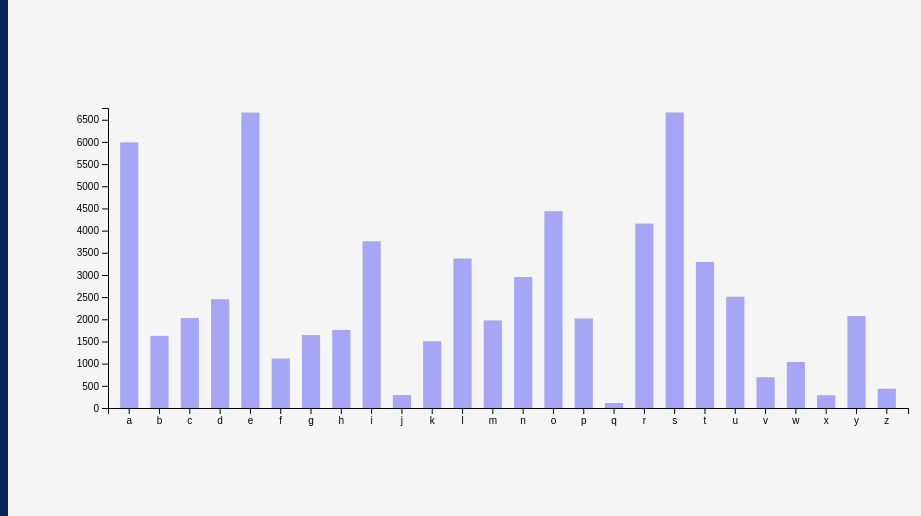
D3 v7 page, settled after 480 driven frames (8 s of simulated time); the page loaded 1 data file(s).


        drawGraph()
        

    let sidebar = document.querySelector(".sidebar");
    let sidebarBtn = document.querySelector(".sidebarBtn");
    sidebarBtn.onclick = function() {
      sidebar.classList.toggle("active");
      if(sidebar.classList.contains("active")){
        sidebarBtn.classList.replace("bx-menu" ,"bx-menu-alt-right");
      } else
        sidebarBtn.classList.replace("bx-menu-alt-right", "bx-menu");
    }
  
// ── script.js
function drawPlot() {
  var margin = {top: 20, right: 20, bottom: 30, left: 50},
                width = 960 - margin.left - margin.right,
                height = 500 - margin.top - margin.bottom;
 
  var parseTime = d3.timeParse("%d-%b-%y");
  var formatTime = d3.timeFormat("%B %e, %Y");

  var x = d3.scaleTime().range([0, width]);
  var y = d3.scaleLinear().range([height, 0]);

  var valueline = d3.line()
      .x(function(d) { return x(d.date); })
      .y(function(d) { return y(d.raritypercentile); });

  d3.select("svg").selectAll('*').remove()

  var svg = d3.select("svg")
                .attr("width", width + margin.left + margin.right)
                .attr("height", height + margin.top + margin.bottom)
                .append("g")
                .attr("transform", "translate(" + margin.left + "," + margin.top + ")");
                
  var xvar = 'placeholder'
  var raritytype = document.getElementById('raritytype').value
  if (raritytype == 'summative') {
    xvar = 'summativeraritypercentile'
  } else {
    xvar = 'positionalraritypercentile'
  }
  console.log(xvar)

  d3.csv("answers.csv").then(function(data) {
    data.forEach(function(d) {
        d.date = parseTime(d.date);
        d[xvar] = +d[xvar];
    });

    console.log(data.date)
  
    x.domain(d3.extent(data, function(d) { return d.date; }));
    y.domain([0, d3.max(data, function(d) { return d[xvar]; })]);

    var dots = svg.selectAll("dot")
      .data(data)
      .enter().append("circle")
      .attr("r", 5)
      .style('fill', '#a6a6f7')
      .style('opacity', 0)

    svg.selectAll("circle")
      .transition()
      .attr("cx", function(d) { return x(d.date); })
      .attr("cy", function(d) { return y(d[xvar]); })
      .delay(function(d,i){return(i*3)})
      .duration(2000)
      .style('opacity', 1)
    
    dots.on("mouseover", function(event,d) {
        d3.select(this)
          .style('fill', '#551a8b')
          .attr("r", 7)
        d3.select('div.tooltip')
          .transition()
          .duration(200)
          .style("opacity", .9);
        d3.select('div.tooltip')
          .html(formatTime(d.date) + "<br/>" + d.word + ', ' + d[xvar])
          .style("font-size", '10pt');
        })
      .on("mouseout", function(d) {
        d3.select(this)
          .style('fill', '#a6a6f7')
          .attr("r", 5)
        d3.select('div.tooltip')
          .transition()
          .duration(500)
          .style("opacity", 0);
        });
  
    svg.append("g")
       .attr("transform", "translate(0," + height + ")")
       .call(d3.axisBottom(x));
  
    svg.append("g")
       .call(d3.axisLeft(y));
  });
}

function drawGraph()  {
    var selectoption = document.getElementById('lettercounttype');
    var yvariable = selectoption.value;

    var svg = d3.select("svg"),
        margin = 200,
        width = svg.attr("width") - margin,
        height = svg.attr("height") - margin;
    
    svg.selectAll("*").remove()


    var xScale = d3.scaleBand().range ([0, width]).padding(0.4),
        yScale = d3.scaleLinear().range ([height, 0]);

    var g = svg.append("g")
            .attr("transform", "translate(" + 100 + "," + 100 + ")");

    var datacsv = d3.csv("guessletterstats.csv");

    datacsv.then(function(data) {
        data.forEach(function(d) {
        d[yvariable] = parseInt(d[yvariable]);
        });

        xScale.domain(data.map(function(d) { return d.letter; }));
        yScale.domain([0, 100 + d3.max(data, function(d) { return d[yvariable] })]);

        g.append("g")
        .attr("transform", "translate(0," + height + ")")
        .call(d3.axisBottom(xScale));

        g.append("g")
        .call(d3.axisLeft(yScale).tickFormat(function(d){
            return d;
        }).ticks(10))
        .append("text")
        .attr("y", 6)
        .attr("dy", "0.71em")
        .attr("text-anchor", "end")
        .text("value");

        g.selectAll(".bar")
        .data(data)
        .enter().append("rect")
        .attr("class", "bar")
        .style("fill", '#a6a6f7')
        .attr("x", function(d) { return xScale(d.letter); })
        .attr("y", function(d) { return yScale(0); })
        .attr("width", xScale.bandwidth())
        .attr("height", function(d) { return height - yScale(0); })
        .on("mouseover", function(event,d) {
            d3.select(this)
              .style('fill', '#551a8b')
              .attr("r", 7)
            d3.select('div.tooltip')
              .transition()
              .duration(200)
              .style("opacity", .9);
            d3.select('div.tooltip')
              .html(d.letter.toUpperCase() + " appears " + d[yvariable] + " times.")
              .style("font-size", '10pt');
            })
        .on("mouseout", function(d) {
            d3.select(this)
              .style('fill', '#a6a6f7')
              .attr("r", 5)
            d3.select('div.tooltip')
              .transition()
              .duration(500)
              .style("opacity", 0);
            });
        
        g.selectAll("rect")
        .transition()
        .duration(800)
        .attr("y", function(d) { return yScale(d[yvariable]); })
        .attr("height", function(d) { return height - yScale(d[yvariable]); })
        .delay(function(d,i){console.log(i) ; return(i*100)})
    });
}

function calculate() {
  var userword = document.getElementById("userinput").value;
  var userwordarray = [userword.charAt(0), 
                      userword.charAt(1), 
                      userword.charAt(2),
                      userword.charAt(3),
                      userword.charAt(4)]
  var myCSV = d3.csv("validguesses.csv");

  if (userword.length == 5) {
    myCSV.then(function(data) {
      var word = [],
        totalrank = [];
      data.map(function(d) {
          word.push(d.word);
          totalrank.push(d.positionalrarityscore);
      });
      var possibleWordArray = []
      var scoreArray = []
      console.log(userwordarray)
      for (let i = 0; i < word.length; i++) {
        var iterator = 0
        for (let j = 0; j < 5; j++) {
          if (userwordarray.includes(word[i].charAt(j))) {
            //pass
          } else {
            iterator += 1
          }
        }
        if (iterator == 5) {
          possibleWordArray.push(word[i])
          scoreArray.push(totalrank[i])
        }
      }
      var minscore = Math.min( ...scoreArray)
      var minscoreindex = scoreArray.indexOf(minscore.toString())
      var minscoreword = possibleWordArray[minscoreindex]
      d3.select("input.wordcheckerresult")
        .attr("value", minscoreword)
        .transition()
        .duration(500)
        .style("opacity", .9)
    })

    document.getElementById('error').innerHTML = ''
  } else {
    document.getElementById('error').innerHTML = 'Please enter a five letter word'
  }
}

### data: guessletterstats.csv
?id, letter, letter1count, letter1rank, letter2count, letter2rank, letter3count, letter3rank, letter4count, letter4rank, letter5count, letter5rank, totalcount, totalrank
1, a, 737, 6, 2263, 1, 1236, 1, 1074, 2, 680, 6, 5990, 3
2, b, 909, 3, 81, 19, 335, 16, 243, 17, 59, 22, 1627, 18
3, c, 922, 2, 176, 14, 392, 12, 411, 14, 127, 17, 2028, 13
4, d, 685, 8, 84, 18, 390, 13, 471, 11, 823, 4, 2453, 11
5, e, 303, 17, 1628, 3, 882, 6, 2327, 1, 1522, 2, 6662, 2
6, f, 598, 11, 24, 24, 178, 21, 233, 19, 82, 18, 1115, 20
7, g, 638, 9, 76, 20, 364, 14, 423, 12, 143, 16, 1644, 17
8, h, 489, 13, 546, 8, 120, 24, 235, 18, 370, 11, 1760, 16
9, i, 165, 23, 1383, 4, 1051, 3, 880, 4, 280, 12, 3759, 6
10, j, 202, 20, 11, 26, 46, 25, 29, 24, 3, 26, 291, 24
11, k, 376, 15, 95, 16, 272, 17, 503, 10, 259, 13, 1505, 19
12, l, 577, 12, 699, 7, 848, 7, 771, 6, 476, 9, 3371, 7
13, m, 693, 7, 188, 13, 511, 11, 402, 15, 182, 14, 1976, 15
14, n, 325, 16, 345, 9, 964, 5, 788, 5, 530, 8, 2952, 9
15, o, 262, 18, 2096, 2, 993, 4, 698, 8, 389, 10, 4438, 4
16, p, 859, 4, 231, 12, 364, 15, 418, 13, 147, 15, 2019, 14
17, q, 78, 25, 15, 25, 13, 26, 2, 26, 4, 24, 112, 26
18, r, 628, 10, 940, 6, 1198, 2, 719, 7, 673, 7, 4158, 5
19, s, 1565, 1, 93, 17, 533, 10, 516, 9, 3958, 1, 6665, 1
20, t, 815, 5, 239, 11, 616, 9, 898, 3, 727, 5, 3295, 8
21, u, 189, 21, 1187, 5, 667, 8, 401, 16, 67, 20, 2511, 10
22, v, 242, 19, 52, 22, 240, 19, 156, 20, 4, 25, 694, 22
23, w, 413, 14, 163, 15, 271, 18, 128, 21, 64, 21, 1039, 21
24, x, 16, 26, 57, 21, 133, 23, 12, 25, 70, 19, 288, 25
25, y, 181, 22, 271, 10, 213, 20, 108, 23, 1301, 3, 2074, 12
26, z, 105, 24, 29, 23, 142, 22, 126, 22, 32, 23, 434, 23